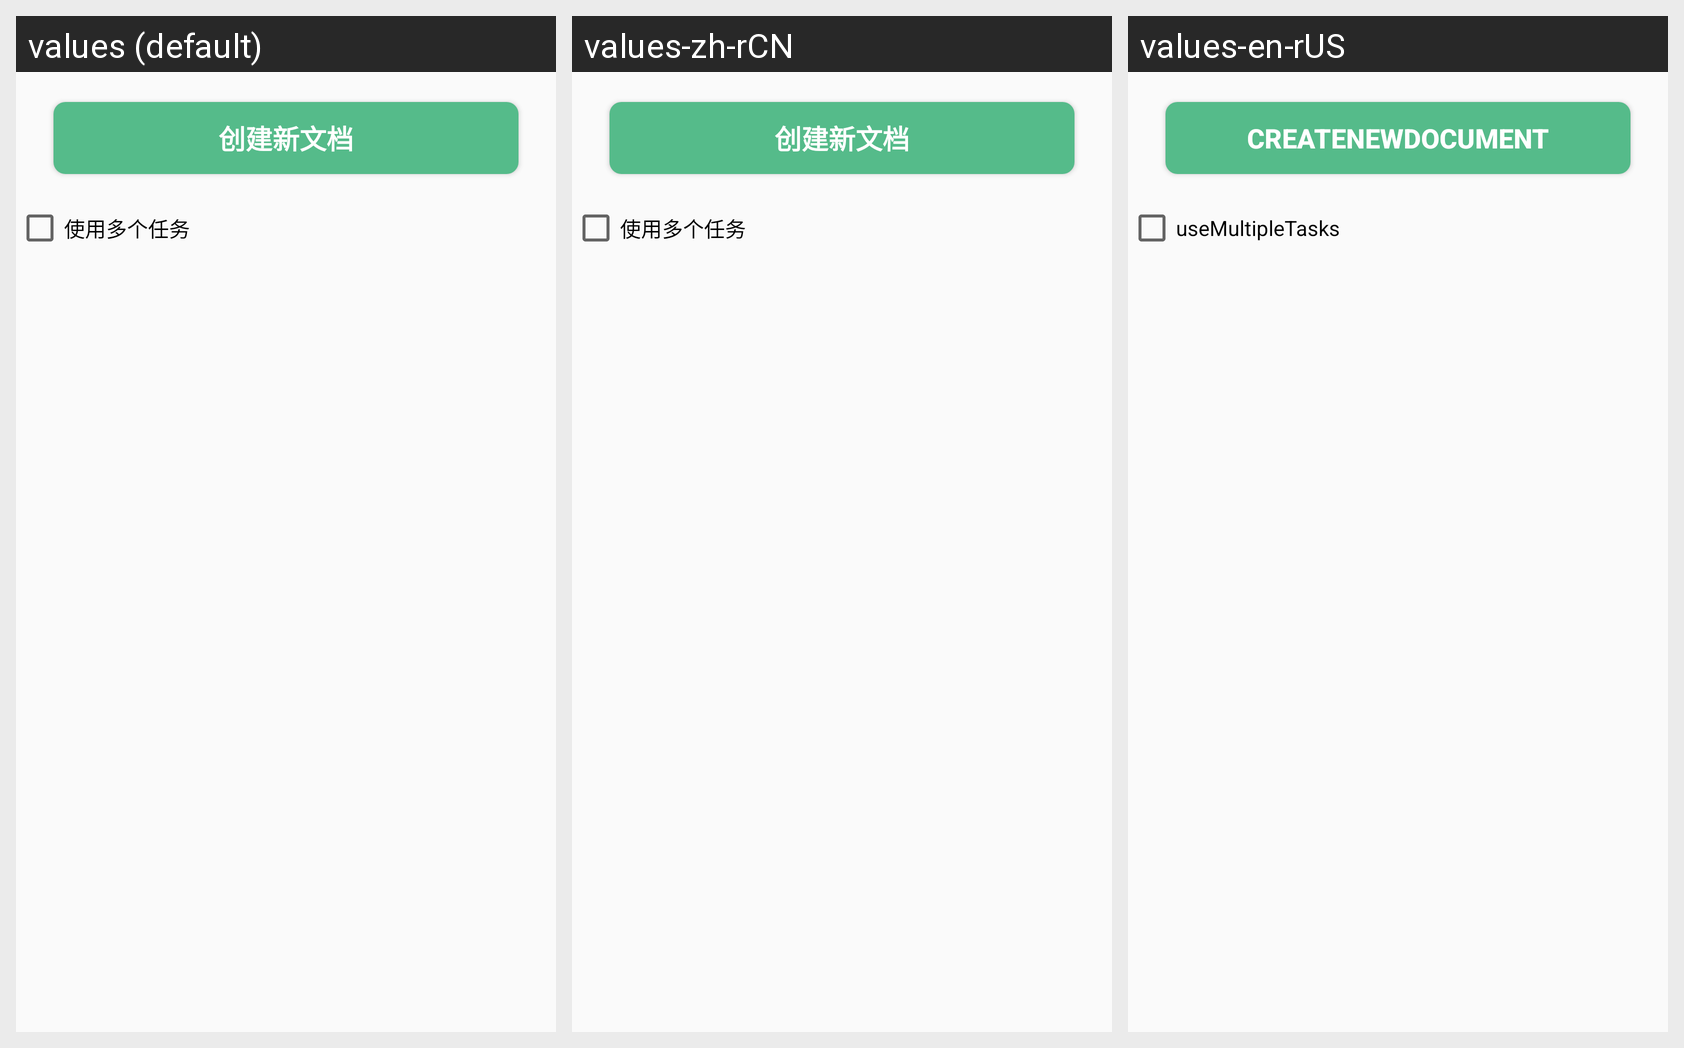

The Android screen above is rendered under several locales of the same app. Produce the string resources it draws, with the default and per-locale values.
Android screen res/layout/activity_recents_screen.xml rendered under 3 locales, left to right: values (default), values-zh-rCN, values-en-rUS. Device: Nexus 5 (rendered at 1080×1920; each locale shown at half size, 540×960, under a caption strip naming it); theme AppTheme.
Strings drawn on this screen, with the default value and each locale's value (text and hints the layout hard-codes, and strings that could not be matched under every locale, appear in the picture but are not listed):

exercise_create_new_document
  values: 创建新文档
  values-zh-rCN: 创建新文档
  values-en-rUS: createNewDocument

exercise_use_multiple_tasks
  values: 使用多个任务
  values-zh-rCN: 使用多个任务
  values-en-rUS: useMultipleTasks
